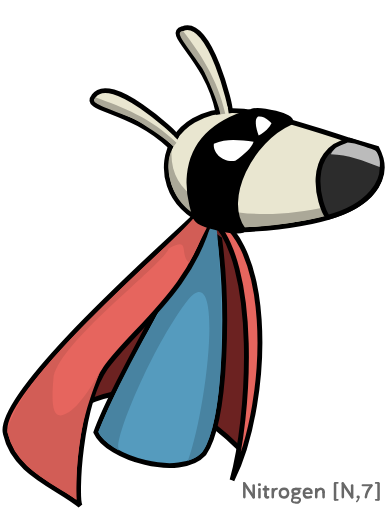
t = 0.00 s
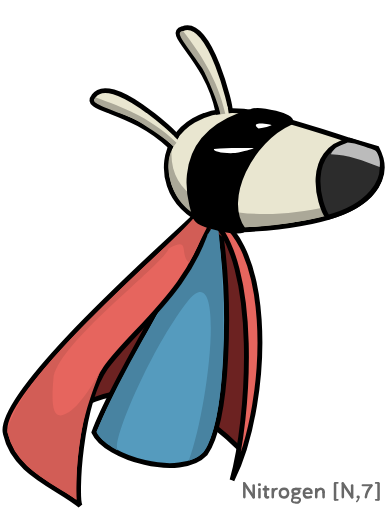
t = 0.38 s
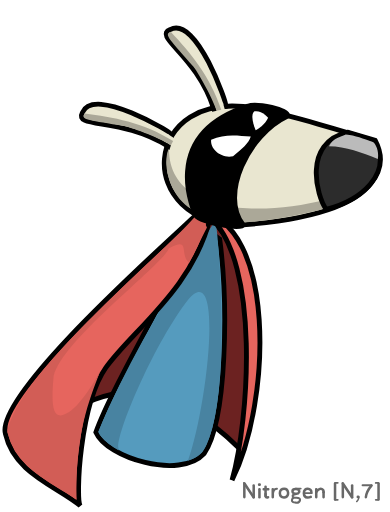
t = 0.78 s
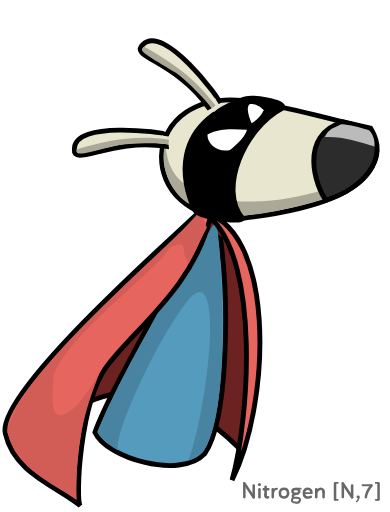
t = 1.18 s
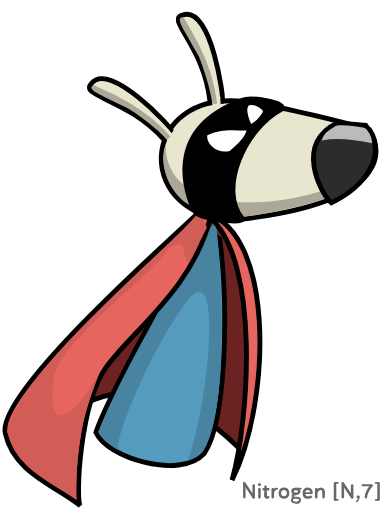
t = 1.58 s
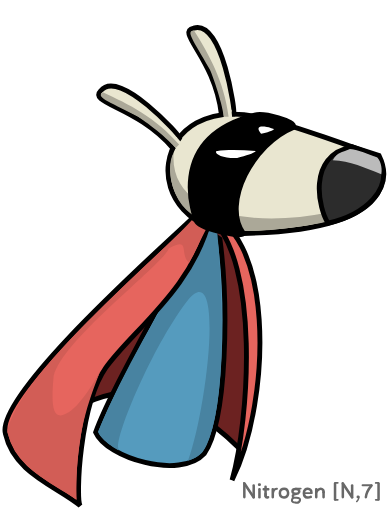
t = 1.94 s

The animated SVG that drew these frames (rendered in a browser with its animation timeline set to each time). Animation: 7 SMIL elements (animateTransform=7); one cycle of 2.35 s, repeats indefinitely.

<svg xmlns="http://www.w3.org/2000/svg" width="160" height="210" version="1.1" id="svg1" inkscape:version="1.4.2 (ebf0e940, 2025-05-08)" sodipodi:docname="Mascot.svg" xmlns:inkscape="http://www.inkscape.org/namespaces/inkscape" xmlns:sodipodi="http://sodipodi.sourceforge.net/DTD/sodipodi-0.dtd" xmlns:svg="http://www.w3.org/2000/svg" viewBox="0 0 160 210" data-app="Xyris">
    <defs id="defs1">
    </defs>
    <sodipodi:namedview id="namedview1" pagecolor="#ffffff" bordercolor="#000000" borderopacity="0.25" inkscape:showpageshadow="2" inkscape:pageopacity="0.0" inkscape:pagecheckerboard="0" inkscape:deskcolor="#d1d1d1" inkscape:document-units="mm" inkscape:zoom="0.60623557" inkscape:cx="334.85333" inkscape:cy="567.43618" inkscape:window-width="1216" inkscape:window-height="965" inkscape:window-x="538" inkscape:window-y="1474" inkscape:window-maximized="0" inkscape:current-layer="layer1" showgrid="false">
    </sodipodi:namedview>
    <g inkscape:label="OrgChecky" inkscape:groupmode="layer" id="layer1" transform="translate(-14.22596,-16.610137)" transform-origin="left" style="transform-box: fill-box;">
        <g id="cape-back" inkscape:label="Cape-Back" transform="translate(14.22596,16.610137)" transform-origin="">
            <path d="M 113.531 201.582 C 64.6989 152.878 39.2849 194.432 35.1009 188.242 C 32.3609 184.185 62.9089 124.912 100.49 105.83 C 121.924 126.9 118.688 172.764 113.574 201.546 Z" fill="#6c2221" stroke="#000000" stroke-width="2" id="cape-back-1" sodipodi:nodetypes="ccccc" transform="translate(-14.22596,-16.610137)" inkscape:label="Cape-Back1" style="display: inline;" transform-origin="">
            </path>
        </g>
        <g id="body" inkscape:label="Body" transform-origin="center" style="transform-box: fill-box;" transform="">
            <path d="M 95.1101 109.749 C 85.7827 133.174 60.7548 173.841 53.5579 193.899 C 58.0858 204.491 88.1077 213.504 97.959 202.689 C 107.424 188.984 107.849 141.253 104.36 114.695 C 101.137 112.037 96.0356 109.859 95.1111 109.748" fill="#559bbe" stroke="#000000" stroke-width="2" id="body-1" inkscape:label="Body1" style="display: inline; " transform="">
            </path>
            <path d="M 54.5401 193.672 C 55.6445 196.766 61.2815 200.529 63.0094 201.297 C 60.3688 197.501 77.113 157.767 91.5508 139.364 C 106.262 122.156 99.2344 183.883 91.3221 205.644 C 94.1494 204.67 96.5898 203.515 98.2511 200.526 C 105.962 186.655 106.866 145.543 102.747 106.653 C 85.1132 134.827 67.5412 162.451 54.5401 193.672 Z" fill="#4883a1" id="body-shadow" inkscape:label="BodyShadow" style="display: inline; " transform="">
            </path>
            <animateTransform attributeName="transform" type="scale" begin="-0.00001" dur="0.88502" keyTimes="0; 0.5168910685688634; 0.7036997364517251; 1" values="1, 1; 1.05, 1; 1, 1; 1, 1" fill="freeze" additive="sum" calcMode="spline" keySplines="0.55 0.055 0.675 0.19;0 0 1 1;0 0 1 1" repeatCount="indefinite">
            </animateTransform>
        </g>
        <g id="cape-front" inkscape:label="CapeFront" transform="">
            <path d="M 109.413 213.609 C 116.487 188.669 120.893 124.288 100.49 105.83 C 93.4219 135.073 68.3279 152.274 57.6479 167.435 C 46.9679 182.595 45.2209 221.003 47.1299 224.042 C 37.3449 215.98 20.0379 210.715 16.4719 194.657 C 11.8449 179.453 76.1638 121.945 96.0748 103.461 C 127.07 108.059 125.924 180.295 109.412 213.61" fill="#e6655e" stroke="#000000" stroke-width="2" id="cape-front-1" inkscape:label="CapeFront1" style="display: inline; " transform="">
            </path>
            <path d="M 91.8148 124.381 C 87.5978 121.011 92.7178 113.448 83.4558 118.537 C 81.1778 125.219 37.3388 157.744 36.1358 171.952 C 34.9308 186.159 36.6828 189.148 42.4099 185.745 C 48.1358 182.342 55.2799 169.038 55.2799 169.038 C 50.2909 181.976 45.1618 195.018 45.5728 221.563 C 34.8858 214.438 21.1708 208.686 17.2248 193.857 C 22.2299 168.43 78.5038 123.857 96.0748 103.46 L 99.1208 109.875 Z" fill="#d25d56" id="cape-shadow" inkscape:label="CapeShadow" style="display: inline; " transform="">
            </path>
        </g>
        <g id="head" inkscape:label="Head" transform-origin="left bottom" style="display: inline; transform-box: fill-box;" transform="rotate(-1)">
            <path d="M 169.19 79.9853 C 158.332 75.8575 135.659 68.0054 122.704 64.7114 C 74.1562 52.3684 68.5801 110.679 114.068 111.899 C 186.984 109.69 169.19 79.9853 169.19 79.9853 Z" fill="#e9e6d0" stroke="#000000" stroke-width="2" id="skin" sodipodi:nodetypes="cccc" inkscape:label="Skin" transform="">
            </path>
            <path d="M 85.1911 78.9844 C 83.5141 105.009 118.627 109.456 148.873 102.984 C 149.866 105.933 149.689 103.304 151.319 106.066 C 144.653 107.815 126.905 110.995 114.099 110.882 C 106.854 110.817 99.7312 107.886 92.9541 104.288 C 84.4681 98.4584 81.8211 85.2754 85.1911 78.9844 Z" fill="#aba898" id="head-shadow" inkscape:label="HeadShadow" transform="">
            </path>
            <path d="M 118.313 63.3492 C 80.3606 73.6002 94.7931 106.876 94.7972 106.884 C 95.2432 109.805 113.48 113.948 114.068 111.899 C 104.996 99.3394 117.877 75.0434 134.221 68.2364 C 135.87 65.5604 121.545 62.1432 118.313 63.3492 Z" stroke="#000000" stroke-width="2" id="mask" sodipodi:nodetypes="ccccc" inkscape:label="Mask" transform="">
            </path>
            <g id="nose" inkscape:label="Nose" transform-origin="center" style="transform-box: fill-box;" transform="">
                <path d="M 158.423 75.9584 C 139.454 79.9444 145.112 102.06 148.792 107.404 C 162.877 104.085 176.642 93.6584 169.493 79.4814 Z" fill="#2c2c2c" stroke="#000000" stroke-width="2" id="nose-2" sodipodi:nodetypes="cccc" inkscape:label="Nose2" transform="">
                </path>
                <path d="M 150.516 81.5674 C 152.407 78.2574 154.015 78.4024 157.526 76.9144 C 161.456 77.3624 164.609 78.8044 168.538 80.2124 C 169.648 80.6964 171.112 84.1964 170.444 87.1624 C 163.87 84.5153 157.514 81.8083 150.516 81.5674 Z" fill="#bbbbbb" id="nose-1" sodipodi:nodetypes="ccccc" inkscape:label="Nose1" transform="">
                </path>
                <animateTransform attributeName="transform" type="rotate" begin="0.5523714940935391" dur="0.7038669895130185" keyTimes="0; 0.22509729482318544; 0.42632041154698147; 0.5760033140298216; 1" values="0; 12; -9; 0; 0" fill="freeze" additive="sum" calcMode="spline" keySplines="0 0 1 1;0 0 1 1;0 0 1 1;0 0 1 1" repeatCount="indefinite">
                </animateTransform>
            </g>
            <g id="right-ear" transform="translate(14.434852,16.610656)" inkscape:label="RightEar" transform-origin="right bottom" style="transform-box: fill-box;">
                <path d="M 70.3613 60.7977 C 54.3953 44.8007 34.2183 45.1037 39.1753 39.4467 C 46.2073 29.4917 73.1783 55.9187 73.0173 56.2927 Z" fill="#e9e6d0" stroke="#000000" stroke-width="1.948" id="right-ear-3" inkscape:label="RightEar3" transform="">
                </path>
                <path fill="#e9e6d0" d="M 71.6203 56.1427 L 75.1483 59.7537 L 71.9423 61.0057 L 68.4143 57.3937 Z" id="right-ear-2" inkscape:label="RightEar2" transform="">
                </path>
                <path d="M 40.0723 39.9907 C 50.8423 44.0357 62.6573 48.7957 72.8503 59.1737 L 71.5923 60.6327 C 66.9503 55.9287 56.4933 49.4427 54.7063 48.6817 C 41.8993 43.2217 37.3863 42.2117 40.0723 39.9907 Z" fill="#aba898" id="right-ear-1" inkscape:label="RightEar1" transform="">
                </path>
                <animateTransform attributeName="transform" type="rotate" begin="0.4772426285046731" dur="1.5227673714953267" keyTimes="0; 0.37495677685277745; 0.835799215012659; 1" values="0;-35;15;0" fill="freeze" additive="sum" calcMode="spline" keySplines="0.55 0.085 0.68 0.53; 0.42 0 0.58 1; 0 0 1 1" repeatCount="indefinite">
                </animateTransform>
            </g>
            <g id="left-ear" transform="translate(14.435, 16.611)" inkscape:label="LeftEar" transform-origin="right bottom" style="transform-box: fill-box;">
                <path d="M 90.0583 46.8347 C 85.6703 24.0447 68.6823 14.4027 76.1383 12.3677 C 87.8223 7.82772 95.6303 46.0867 95.2783 46.3157 Z" fill="#e9e6d0" stroke="#000000" stroke-width="2" id="left-ear-3" inkscape:label="LeftEar3" transform="">
                </path>
                <rect width="3.993" height="3.397" x="109.242" y="-110.655" transform="matrix(0.14446,0.98951,-0.9581,0.28644,-27.736,-31.785)" ry="0" fill="#e9e6d0" id="left-ear-2" inkscape:label="LeftEar2" transform-origin="">
                </rect>
                <path d="M 76.3503 13.3527 C 83.1553 22.6277 90.1973 33.2857 93.0573 47.5487 L 91.1283 47.7167 C 89.8133 41.2397 84.9303 30.2457 83.8503 28.6297 C 76.1133 17.0557 72.8863 13.7437 76.3503 13.3527 Z" fill="#aba898" id="left-ear-1" inkscape:label="LeftEar1" transform="">
                </path>
                <animateTransform attributeName="transform" type="rotate" begin="0.5455453409571221" dur="1.4544646590428778" keyTimes="0; 0.37139060045052624; 0.8280881213442085; 1" values="0;-21;15;0" fill="freeze" additive="sum" calcMode="spline" keySplines="0.55 0.085 0.68 0.53; 0.42 0 0.58 1; 0 0 1 1" repeatCount="indefinite">
                </animateTransform>
            </g>
            <g id="left-eye" transform="translate(14.434852,16.610656)" inkscape:label="LeftEye" transform-origin="center" style="transform-box: fill-box;">
                <path d="M 106.598 56.7659 C 105.428 53.4679 104.929 49.8709 106.48 48.9819 C 109.465 48.5639 111.947 51.8439 111.947 51.8439 C 111.137 53.4959 109.217 55.4689 106.598 56.7659 Z" fill="#ffffff" id="left-eye-1" inkscape:label="LeftEye1" transform="">
                </path>
                <animateTransform attributeName="transform" type="scale" begin="0.2428093933823529" dur="1.3871109926470593" keyTimes="0; 0.12729450775907228; 0.37891568460496095; 1" values="1, 1; 1, 0; 1, 1; 1, 1" fill="freeze" additive="sum" calcMode="spline" keySplines="0 0 1 1;0 0 1 1;0 0 1 1" repeatCount="indefinite">
                </animateTransform>
            </g>
            <g id="right-eye" transform="translate(14.434852,16.610656)" inkscape:label="RightEye" transform-origin="center" style="transform-box: fill-box;">
                <path d="M 88.1683 59.8182 C 93.8813 57.4662 99.0583 58.6542 104.481 59.2282 C 103.509 61.9082 100.653 64.2282 96.8413 66.9682 C 91.9013 67.7592 87.6033 63.6842 88.1683 59.8182 Z" fill="#ffffff" id="right-eye-1" inkscape:label="RightEye1" transform="">
                </path>
                <animateTransform attributeName="transform" type="scale" begin="0.2428093933823529" dur="1.3871109926470593" keyTimes="0; 0.12729450775907228; 0.37891568460496095; 1" values="1, 1; 1, 0; 1; 1, 1" fill="freeze" additive="sum" calcMode="spline" keySplines="0 0 1 1;0 0 1 1;0 0 1 1" repeatCount="indefinite">
                </animateTransform>
            </g>
            <animateTransform attributeName="transform" type="rotate" begin="0.46450641061452513" dur="1.8859217879148866" keyTimes="0; 0.4926458577346368; 0.9084557800767035; 1" values="0; -5; 3; 0" fill="freeze" additive="sum" calcMode="spline" keySplines="0 0 1 1;0.42 0 0.58 1;0 0 0.58 1" repeatCount="indefinite">
            </animateTransform>
        </g>
        <g id="version" transform="matrix(0.58580989,0,0,0.58580989,69.408976,73.924765)" inkscape:label="Version" style="display: inline;" transform-origin="">
            <g id="g13" inkscape:label="]" transform="">
                <rect fill-opacity="1" stroke-width="0.294176" stroke-dasharray="none" stroke-opacity="1" id="rect4-70-7" width="1.76955" height="13.1913" x="170.029" y="239.668" ry="1.1154422" inkscape:label="]3" stroke="none" fill="rgb(104, 104, 104)" transform="">
                </rect>
                <rect fill-opacity="1" stroke-width="0.120574" stroke-dasharray="none" stroke-opacity="1" id="rect4-7-9-3-68" width="1.31916" height="2.97267" x="-241.254" y="168.162" ry="0.74627221" transform="matrix(-5.355285e-4,-0.99999986,0.99999838,-0.0018022,0,0)" inkscape:label="]2" stroke="none" fill="rgb(104, 104, 104)" transform-origin="">
                </rect>
                <rect fill-opacity="1" stroke-width="0.120574" stroke-dasharray="none" stroke-opacity="1" id="rect4-7-9-3-3-5" width="1.31916" height="2.97267" x="-253.131" y="168.166" ry="0.74627221" transform="matrix(-5.355285e-4,-0.99999986,0.99999838,-0.0018022,0,0)" inkscape:label="]1" stroke="none" fill="rgb(104, 104, 104)" transform-origin="">
                </rect>
            </g>
            <g id="g14" inkscape:label="7" style="display: inline; " transform="">
                <rect fill-opacity="1" stroke-width="0.205403" stroke-dasharray="none" stroke-opacity="1" id="rect4-7-9-3-6" width="1.47212" height="7.73044" x="-242.812" y="158.715" ry="0.73606223" transform="matrix(-0.00124794,-0.99999922,0.99999972,-7.7337604e-4,1.0668988e-7,1.778165e-6)" inkscape:label="72" stroke="none" fill="rgb(104, 104, 104)" style="display: inline;" transform-origin="">
                </rect>
                <path fill-opacity="1" stroke-width="1.762" stroke-linecap="round" stroke-linejoin="round" stroke-dasharray="none" stroke-opacity="1" d="M 162.03 250.322 C 162.285 247.937 163.439 245.065 165.94 242.218" id="path4-6" sodipodi:nodetypes="cc" transform="translate(1.0668988e-7)" inkscape:label="71" stroke="rgb(104, 104, 104)" fill="none" style="display: inline;" transform-origin="">
                </path>
            </g>
            <g id="g11" inkscape:label="s," transform="">
                <rect fill-opacity="1" stroke-width="0.125853" stroke-dasharray="none" stroke-opacity="1" id="rect4-7-2-7" width="2.11521" height="1.9838" x="155.482" y="249.127" ry="0.99189758" inkscape:label="s,2" stroke="none" fill="rgb(104, 104, 104)" transform="">
                </rect>
                <path fill-opacity="1" stroke-width="1.062" stroke-linecap="round" stroke-linejoin="round" stroke-dasharray="none" stroke-opacity="1" d="M 155.598 253.374 C 157.273 252.025 157.123 249.958 157.091 249.989" id="path4-6-8" sodipodi:nodetypes="cc" inkscape:label="s,1" stroke="rgb(104, 104, 104)" fill="none" transform="">
                </path>
            </g>
            <g id="g10" inkscape:label="sN" transform="">
                <rect fill-opacity="1" stroke-width="0.270106" stroke-dasharray="none" stroke-opacity="1" id="rect4-12" width="1.76955" height="11.1209" x="145.009" y="240.08" ry="0.94036984" inkscape:label="sN3" stroke="none" fill="rgb(104, 104, 104)" transform="">
                </rect>
                <rect fill-opacity="1" stroke-width="0.299112" stroke-dasharray="none" stroke-opacity="1" id="rect4-6-6" width="1.76955" height="13.6377" x="-13.0648" y="280.091" ry="1.1531856" transform="rotate(-33.70429)" inkscape:label="sN2" stroke="none" fill="rgb(104, 104, 104)" transform-origin="">
                </rect>
                <rect fill-opacity="1" stroke-width="0.255591" stroke-dasharray="none" stroke-opacity="1" id="rect4-3-6" width="1.76955" height="9.95779" x="151.528" y="241.218" ry="0.84201914" inkscape:label="sN1" stroke="none" fill="rgb(104, 104, 104)" transform="">
                </rect>
            </g>
            <g id="g9" inkscape:label="[" transform="">
                <rect fill-opacity="1" stroke-width="0.294176" stroke-dasharray="none" stroke-opacity="1" id="rect4-70" width="1.76955" height="13.1913" x="139.55" y="239.62" ry="1.1154422" inkscape:label="[3" stroke="none" fill="rgb(104, 104, 104)" transform="">
                </rect>
                <rect fill-opacity="1" stroke-width="0.120574" stroke-dasharray="none" stroke-opacity="1" id="rect4-7-9-3" width="1.31916" height="2.97267" x="-241.193" y="139.885" ry="0.74627221" transform="matrix(-5.355285e-4,-0.99999986,0.99999838,-0.0018022,0,0)" inkscape:label="[2" stroke="none" fill="rgb(104, 104, 104)" transform-origin="">
                </rect>
                <rect fill-opacity="1" stroke-width="0.120574" stroke-dasharray="none" stroke-opacity="1" id="rect4-7-9-3-3" width="1.31916" height="2.97267" x="-253.07" y="139.888" ry="0.74627221" transform="matrix(-5.355285e-4,-0.99999986,0.99999838,-0.0018022,0,0)" inkscape:label="[1" stroke="none" fill="rgb(104, 104, 104)" transform-origin="">
                </rect>
            </g>
            <g id="g8" inkscape:label="n" transform="">
                <rect fill-opacity="1" stroke-width="0.219285" stroke-dasharray="none" stroke-opacity="1" id="rect4-1" width="1.76955" height="7.32977" x="126.39" y="243.856" ry="0.75533831" inkscape:label="n3" stroke="none" fill="rgb(104, 104, 104)" transform="">
                </rect>
                <rect fill-opacity="1" stroke-width="0.1832" stroke-dasharray="none" stroke-opacity="1" id="rect4-1-6" width="1.76955" height="5.11592" x="131.518" y="246.033" ry="0.75310904" inkscape:label="n2" stroke="none" fill="rgb(104, 104, 104)" transform="">
                </rect>
                <path fill-opacity="1" stroke-width="1.762" stroke-linecap="round" stroke-linejoin="round" stroke-dasharray="none" stroke-opacity="1" d="M 132.387 246.793 C 132.589 244.282 130.274 244.349 129.516 244.645 C 128.211 245.156 127.549 246.401 127.549 246.401" id="path4" sodipodi:nodetypes="csc" inkscape:label="n1" stroke="rgb(104, 104, 104)" fill="none" transform="">
                </path>
            </g>
            <g id="g7" inkscape:label="e" transform="">
                <path fill-opacity="1" stroke-width="1.762" stroke-linecap="round" stroke-linejoin="round" stroke-dasharray="none" stroke-opacity="1" d="M 123.838 247.183 C 124.492 243.746 118.424 243.046 118.595 247.498 C 118.778 252.266 123.45 250.112 123.45 250.112" id="path4-0" sodipodi:nodetypes="csc" inkscape:label="e2" stroke="rgb(104, 104, 104)" fill="none" transform="">
                </path>
                <rect fill-opacity="1" stroke-width="0.174246" stroke-dasharray="none" stroke-opacity="1" id="rect4-7-9-2" width="1.31916" height="6.20817" x="-248.23" y="118.236" ry="0.65958142" transform="matrix(-0.00111841,-0.99999937,0.99999963,-8.6295076e-4,0,0)" inkscape:label="e1" stroke="none" fill="rgb(104, 104, 104)" transform-origin="">
                </rect>
            </g>
            <g id="g6" inkscape:label="g" transform="">
                <path fill-opacity="1" stroke-width="1.762" stroke-linecap="round" stroke-linejoin="round" stroke-dasharray="none" stroke-opacity="1" d="M 115.386 246.33 C 115.296 243.943 110.76 244.03 110.624 246.032 C 110.524 247.512 112.108 247.97 112.993 247.982 C 114.825 248.006 115.305 246.765 115.305 246.765" id="path4-0-1" sodipodi:nodetypes="cssc" inkscape:label="g3" stroke="rgb(104, 104, 104)" fill="none" transform="">
                </path>
                <path fill-opacity="1" stroke-width="1.462" stroke-linecap="round" stroke-linejoin="round" stroke-dasharray="none" stroke-opacity="1" d="M 113.317 248.125 C 110.296 248.712 110.765 249.321 110.786 249.62 C 110.855 250.603 112.488 250.658 113.374 250.651 C 117.554 250.619 116.046 254.553 112.884 254.118 C 112.224 254.027 110.043 254.059 110.237 252.406 C 110.419 250.865 111.66 250.616 111.66 250.616" id="path4-0-1-0" sodipodi:nodetypes="cssssc" inkscape:label="g2" stroke="rgb(104, 104, 104)" fill="none" transform="">
                </path>
                <rect fill-opacity="1" stroke-width="0.154055" stroke-dasharray="none" stroke-opacity="1" id="rect4-7-9-8" width="1.31916" height="4.85276" x="-245.085" y="111.972" ry="0.65958124" transform="matrix(-8.7422831e-4,-0.99999961,0.9999994,-0.00110398,-6.2500001e-7,-2.1666666e-7)" inkscape:label="g1" stroke="none" fill="rgb(104, 104, 104)" transform-origin="">
                </rect>
            </g>
            <path fill-opacity="1" stroke-width="1.762" stroke-linecap="round" stroke-linejoin="round" stroke-dasharray="none" stroke-opacity="1" d="M 107.578 247.208 C 107.419 245.701 106.641 244.372 104.782 244.369 C 103.272 244.367 101.708 245.261 101.793 247.5 C 101.884 249.861 103.119 250.466 104.662 250.503 C 107.716 250.576 107.552 247.335 107.552 247.335" id="path4-0-8" sodipodi:nodetypes="csssc" inkscape:label="o" stroke="rgb(104, 104, 104)" fill="none" transform="">
            </path>
            <g id="g5" inkscape:label="r" transform="">
                <path fill-opacity="1" stroke-width="1.362" stroke-linecap="round" stroke-linejoin="round" stroke-dasharray="none" stroke-opacity="1" d="M 99.7727 244.405 C 96.9704 244.292 96.8964 248.142 97.0671 249.225" id="path4-0-1-1" sodipodi:nodetypes="cc" inkscape:label="r2" stroke="rgb(104, 104, 104)" fill="none" transform="">
                </path>
                <rect fill-opacity="1" stroke-width="0.219285" stroke-dasharray="none" stroke-opacity="1" id="rect4-5" width="1.76955" height="7.32977" x="95.9442" y="243.849" ry="0.77792859" inkscape:label="r1" stroke="none" fill="rgb(104, 104, 104)" transform="">
                </rect>
            </g>
            <g id="g3" inkscape:label="t" transform="">
                <path fill-opacity="1" stroke-width="1.762" stroke-linecap="round" stroke-linejoin="round" stroke-dasharray="none" stroke-opacity="1" d="M 91.781 248.102 C 91.5985 250.724 92.4995 250.616 93.556 250.322" id="path4-0-1-1-1" sodipodi:nodetypes="cc" inkscape:label="t3" stroke="rgb(104, 104, 104)" fill="none" transform="">
                </path>
                <rect fill-opacity="1" stroke-width="0.624811" stroke-dasharray="none" stroke-opacity="1" id="rect4-7-9" width="1.67794" height="4.85276" x="-245.711" y="89.4891" ry="0.65958148" transform="matrix(-6.8730129e-4,-0.99999976,0.99999901,-0.00140423,0,0)" inkscape:label="t2" stroke="none" fill="rgb(104, 104, 104)" transform-origin="">
                </rect>
                <rect fill-opacity="1" stroke-width="0.231305" stroke-dasharray="none" stroke-opacity="1" id="rect4-0" width="1.76955" height="8.15532" x="90.8927" y="242.128" ry="0.82514727" inkscape:label="t1" stroke="none" fill="rgb(104, 104, 104)" transform="">
                </rect>
            </g>
            <g id="g2" inkscape:label="i" transform="">
                <rect fill-opacity="1" stroke-width="0.125853" stroke-dasharray="none" stroke-opacity="1" id="rect4-7-2" width="2.15358" height="1.98379" x="86.4084" y="240.551" ry="0.86803794" inkscape:label="i2" stroke="none" fill="rgb(104, 104, 104)" transform="">
                </rect>
                <rect fill-opacity="1" stroke-width="0.219066" stroke-dasharray="none" stroke-opacity="1" id="rect4-7" width="1.76955" height="7.31509" x="86.6124" y="243.845" ry="0.82187313" inkscape:label="i1" stroke="none" fill="rgb(104, 104, 104)" transform="">
                </rect>
            </g>
            <g id="g1" inkscape:label="N" transform="">
                <rect fill-opacity="1" stroke-width="0.255591" stroke-dasharray="none" stroke-opacity="1" id="rect4-3" width="1.76955" height="9.95779" x="82.5912" y="241.201" ry="0.84201914" inkscape:label="N3" stroke="none" fill="rgb(104, 104, 104)" transform="">
                </rect>
                <rect fill-opacity="1" stroke-width="0.299112" stroke-dasharray="none" stroke-opacity="1" id="rect4-6" width="1.76955" height="13.6377" x="-70.4048" y="241.823" ry="1.1531856" transform="rotate(-33.70429)" inkscape:label="N2" stroke="none" fill="rgb(104, 104, 104)" transform-origin="">
                </rect>
                <rect fill-opacity="1" stroke-width="0.87" stroke-dasharray="none" stroke-opacity="1" id="rect4" width="1.76955" height="11.1209" x="76.0304" y="240.063" ry="0.94036984" inkscape:label="N1" stroke="none" fill="rgb(104, 104, 104)" transform="">
                </rect>
            </g>
        </g>
    </g>
</svg>
